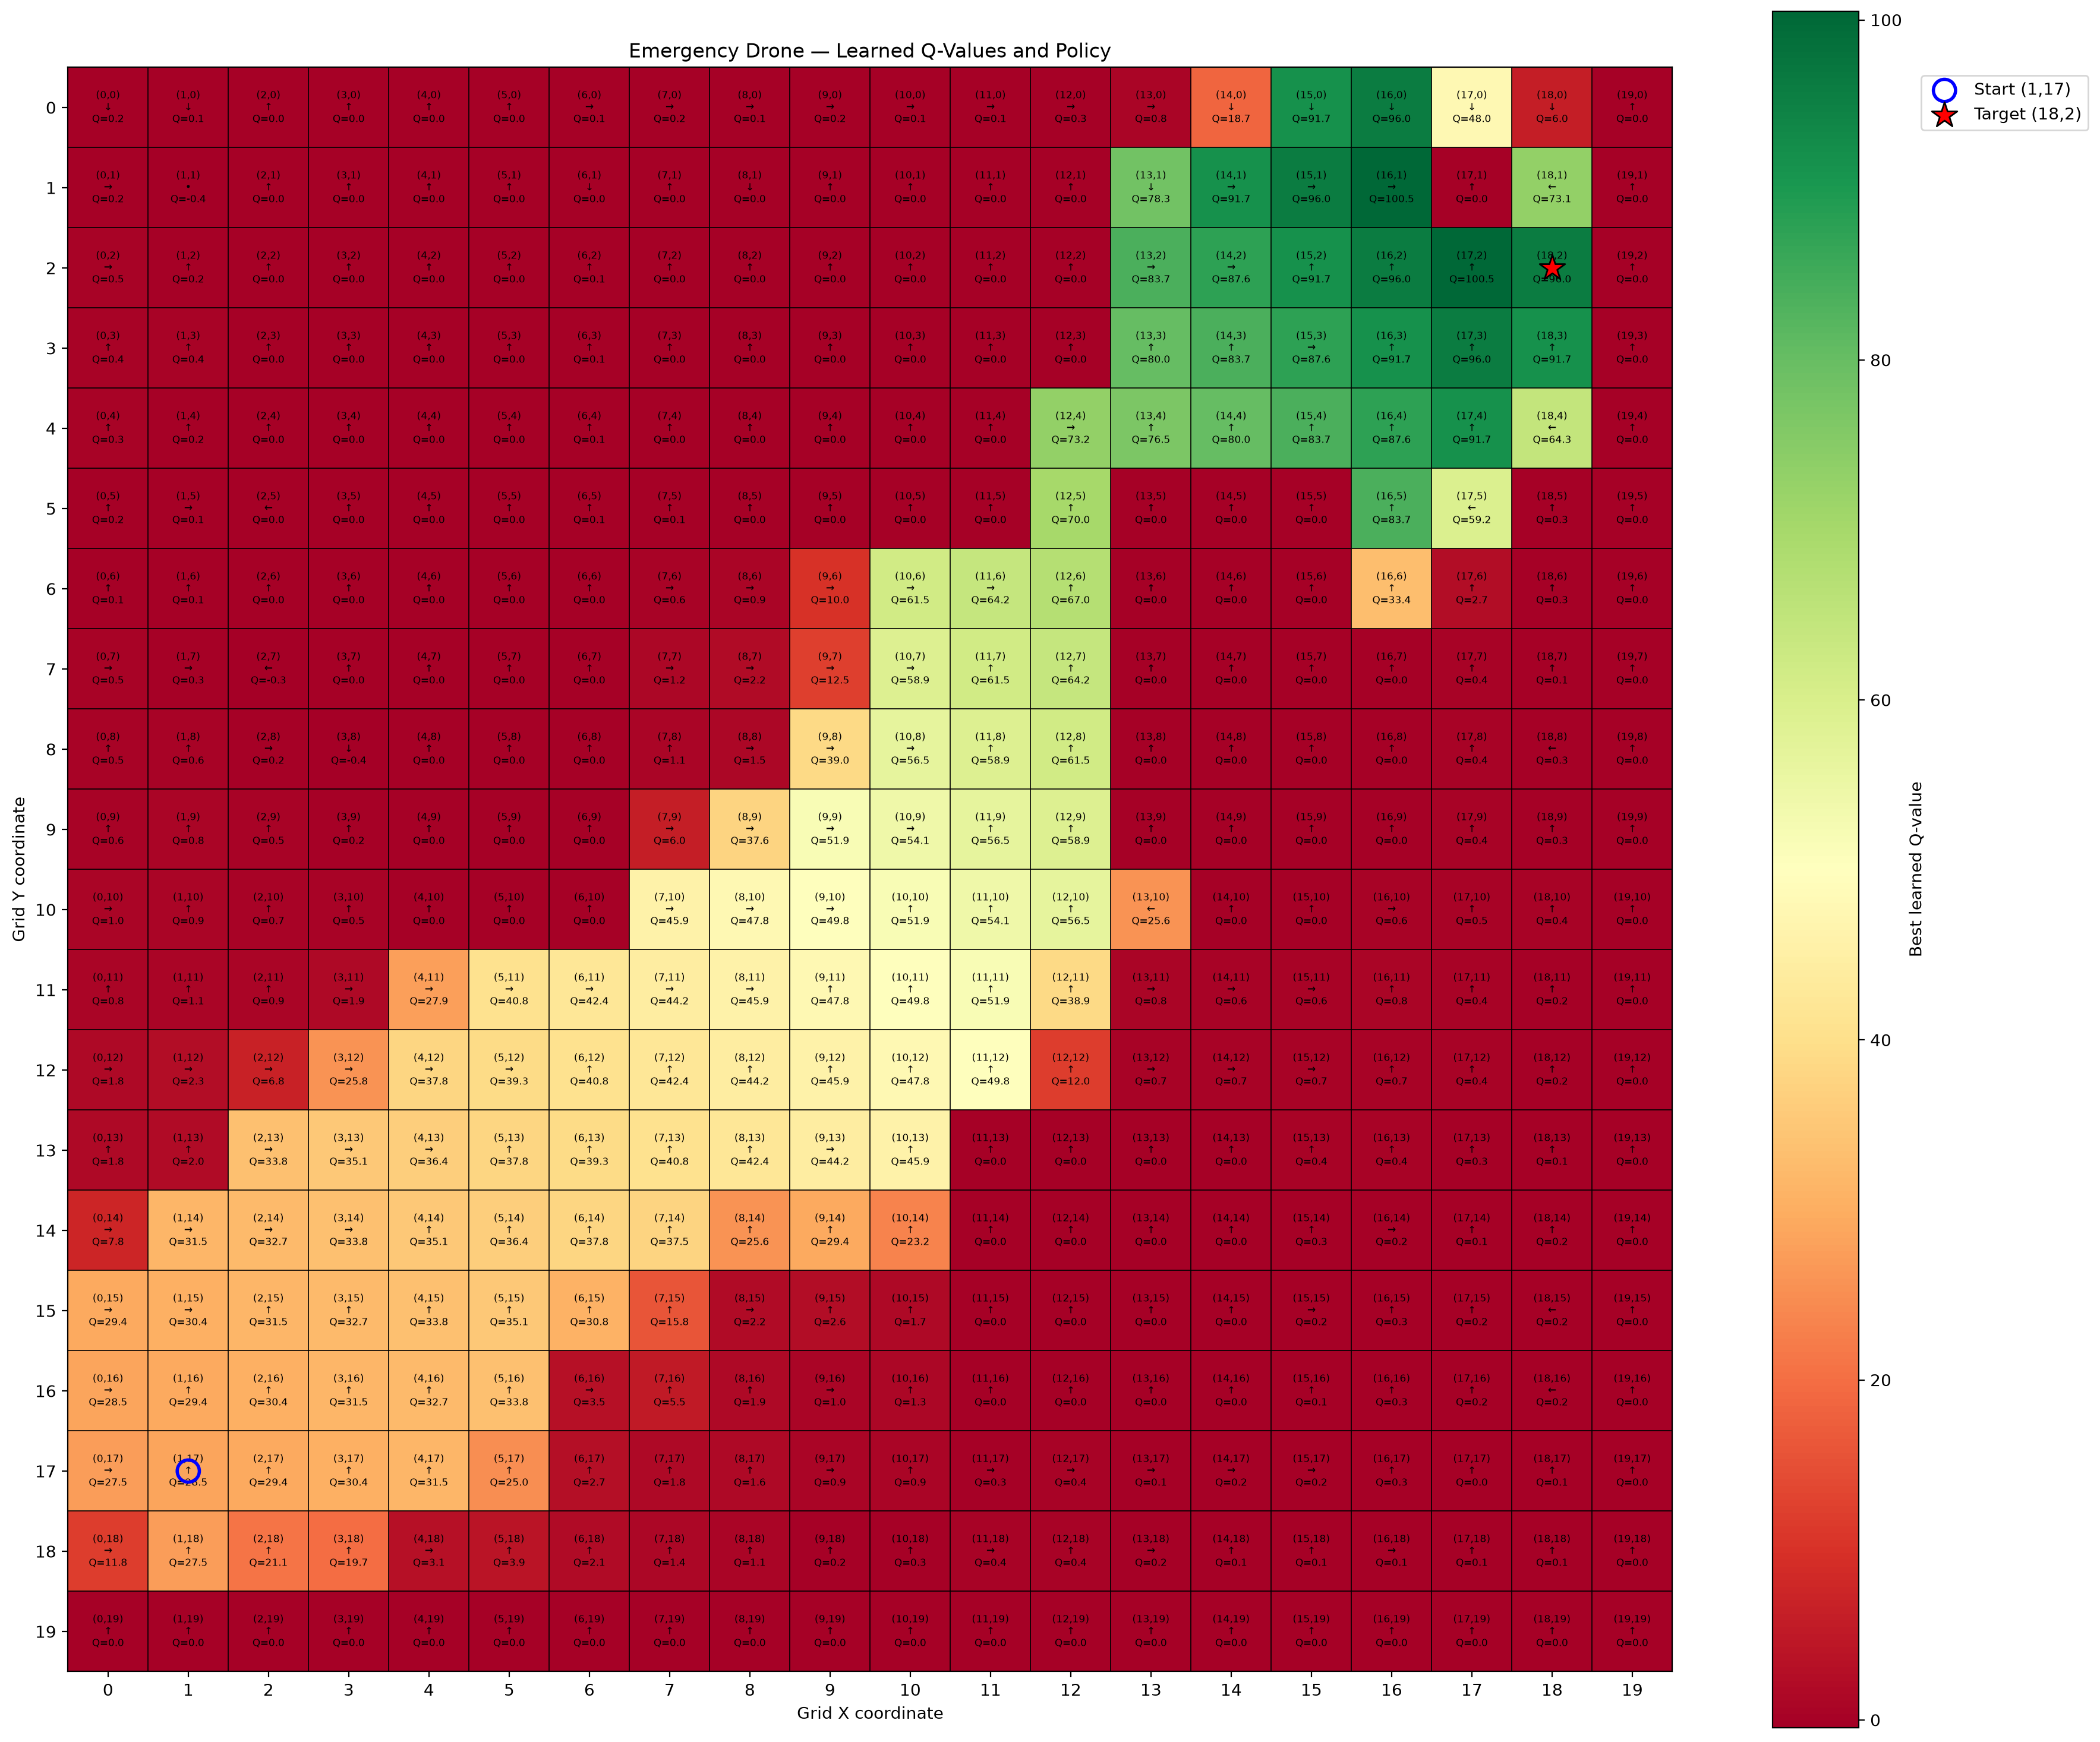

The table this chart was drawn from, first rows:
x, y, up, down, left, right, hover
0, 0, -3.835, 0.2425, -3.835, 0.0, 0.0
1, 0, -2.749, 0.1144, -0.1768, -1.482, -0.1316
2, 0, 0.0, 0.0, 0.0, 0.0, 0.0
3, 0, 0.0, 0.0, 0.0, 0.0, 0.0
4, 0, 0.0, 0.0, 0.0, 0.0, 0.0
5, 0, 0.0, 0.0, 0.0, 0.0, 0.0
6, 0, 0.0, 0.0, 0.0, 0.075, 0.0
7, 0, 0.0, 0.0, 0.0, 0.2127, -0.1393
8, 0, -1.489, 0.075, -0.3165, 0.1387, 0.0
9, 0, -3.822, -2.755, -0.1768, 0.1929, 0.0
10, 0, -1.5, -2.775, -0.318, 0.075, -0.2775
11, 0, -2.775, -1.5, 0.0, 0.08721, -0.15
12, 0, -1.473, 0.0, 0.0, 0.2713, 0.0
13, 0, 0.0, 0.075, -0.3204, 0.7974, -0.0887
14, 0, -2.755, 18.72, -0.3965, 0.0, -0.4385
15, 0, 10.28, 91.68, 0.0, 0.0, -0.09084
16, 0, -3.256, 95.97, -0.2877, 10.7, 6.543
17, 0, 0.0, 48.04, 0.0, 0.0, 0.0
18, 0, 0.0, 5.993, 0.0, -1.489, 0.0
19, 0, 0.0, 0.0, 0.0, 0.0, 0.0
0, 1, -0.3231, -0.6012, -6.696, 0.1796, -0.5381
1, 1, -0.7156, -0.5952, -0.85, -5.68, -0.4466
2, 1, 0.0, 0.0, 0.0, 0.0, 0.0
3, 1, 0.0, 0.0, 0.0, 0.0, 0.0
4, 1, 0.0, 0.0, 0.0, 0.0, 0.0
5, 1, 0.0, 0.0, 0.0, 0.0, 0.0
6, 1, -0.1875, 0.0, -2.775, 0.0, -0.15
7, 1, 0.0, 0.0, 0.0, 0.0, 0.0
8, 1, -0.1768, 0.0, 0.0, 0.0, 0.0
9, 1, 0.0, 0.0, 0.0, 0.0, 0.0
10, 1, 0.0, 0.0, 0.0, 0.0, 0.0
11, 1, 0.0, 0.0, 0.0, 0.0, 0.0
12, 1, 0.0, 0.0, 0.0, 0.0, 0.0
13, 1, -0.5366, 78.27, 7.521, 11.66, 7.046
14, 1, 0.6847, 6.633, 14.19, 91.68, 12.68
15, 1, 85.83, 85.84, 85.84, 95.97, 90.18
16, 1, 89.93, 89.93, 89.93, 100.5, 94.47
17, 1, 0.0, 0.0, 0.0, 0.0, 0.0
18, 1, -0.1474, 0.4093, 73.11, -1.5, 7.075
19, 1, 0.0, 0.0, 0.0, 0.0, 0.0
0, 2, 0.2652, -0.3545, -3.741, 0.5364, -0.2042
1, 2, 0.1646, -0.6677, -0.4624, -6.162, -0.4289
2, 2, 0.0, 0.0, 0.0, 0.0, 0.0
3, 2, 0.0, 0.0, 0.0, 0.0, 0.0
4, 2, 0.0, 0.0, 0.0, 0.0, 0.0
5, 2, 0.0, 0.0, 0.0, 0.0, 0.0
6, 2, 0.075, 0.0, 0.0, 0.0, 0.0
7, 2, 0.0, 0.0, 0.0, 0.0, 0.0
8, 2, 0.0, 0.0, 0.0, 0.0, 0.0
9, 2, 0.0, 0.0, 0.0, 0.0, 0.0
10, 2, 0.0, 0.0, 0.0, 0.0, 0.0
11, 2, 0.0, 0.0, 0.0, 0.0, 0.0
12, 2, 0.0, 0.0, 0.0, 0.0, 0.0
13, 2, 74.83, 74.77, 69.51, 83.71, 78.5
14, 2, 87.59, 78.28, 78.28, 87.59, 82.21
15, 2, 91.68, 81.96, 81.96, 91.68, 86.09
16, 2, 95.97, 85.58, 85.69, 95.55, 89.98
17, 2, 100.5, 89.93, 89.93, 89.93, 94.47
18, 2, 34.42, 42.18, 95.97, 53.82, 65.22
19, 2, 0.0, 0.0, 0.0, 0.0, 0.0
... 340 more rows
